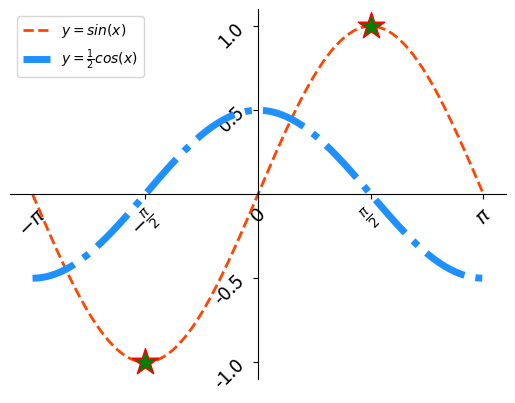

Write Python code to recreate this figure.
'''
最基本的绘图
'''
import numpy as np
import matplotlib.pyplot as plt

# x = np.array([1,2,3,4,5,6])
# y = np.array([14,7,9,5,3,11])
#
# plt.plot(x,y)
# plt.show()

# -π到+π的sin函数图像
# 将-π到+π拆分成200个点  np.linspace(起始值，终止值，个数)
xs = np.linspace(-np.pi,np.pi,200)

sinx = np.sin(xs)
plt.plot(xs,sinx,
         linestyle='--',
         linewidth=2,
         color='orangered',
         label=r'$y=sin(x)$')

cosx = np.cos(xs) / 2
plt.plot(xs,cosx,
         linestyle='-.',
         linewidth=5,
         color='dodgerblue',
         label=r'$y=\frac{1}{2}cos(x)$')

#设置坐标轴范围
# plt.xlim(0,np.pi+0.1)
# plt.ylim(0,1+0.1)

#设置坐标轴刻度   r'$latex表达式$'
plt.xticks([-np.pi,-np.pi/2,0,np.pi/2,np.pi],
           [r'$-\pi$',r'$-\frac{\pi}{2}$',
            r'$0$',r'$\frac{\pi}{2}$',r'$\pi$'],
           fontsize=14,
           rotation=45) #旋转

plt.yticks([-1,-0.5,0,0.5,1],
           fontsize=14,
           rotation=45)

#设置坐标轴
ax = plt.gca()
ax.spines['top'].set_color('none')
ax.spines['right'].set_color('none')
ax.spines['left'].set_position(('data',0))
ax.spines['bottom'].set_position(('data',0))

plt.xticks(fontsize=14,rotation=45)
plt.yticks([-1,-0.5,0.5,1],fontsize=14,rotation=45)

#图例
plt.legend()

#特殊点
plt.scatter([np.pi/2,-np.pi/2],[1,-1],
            marker='*',
            s=400,
            edgecolors='red',
            facecolor='green',
            zorder=2)

plt.show()

